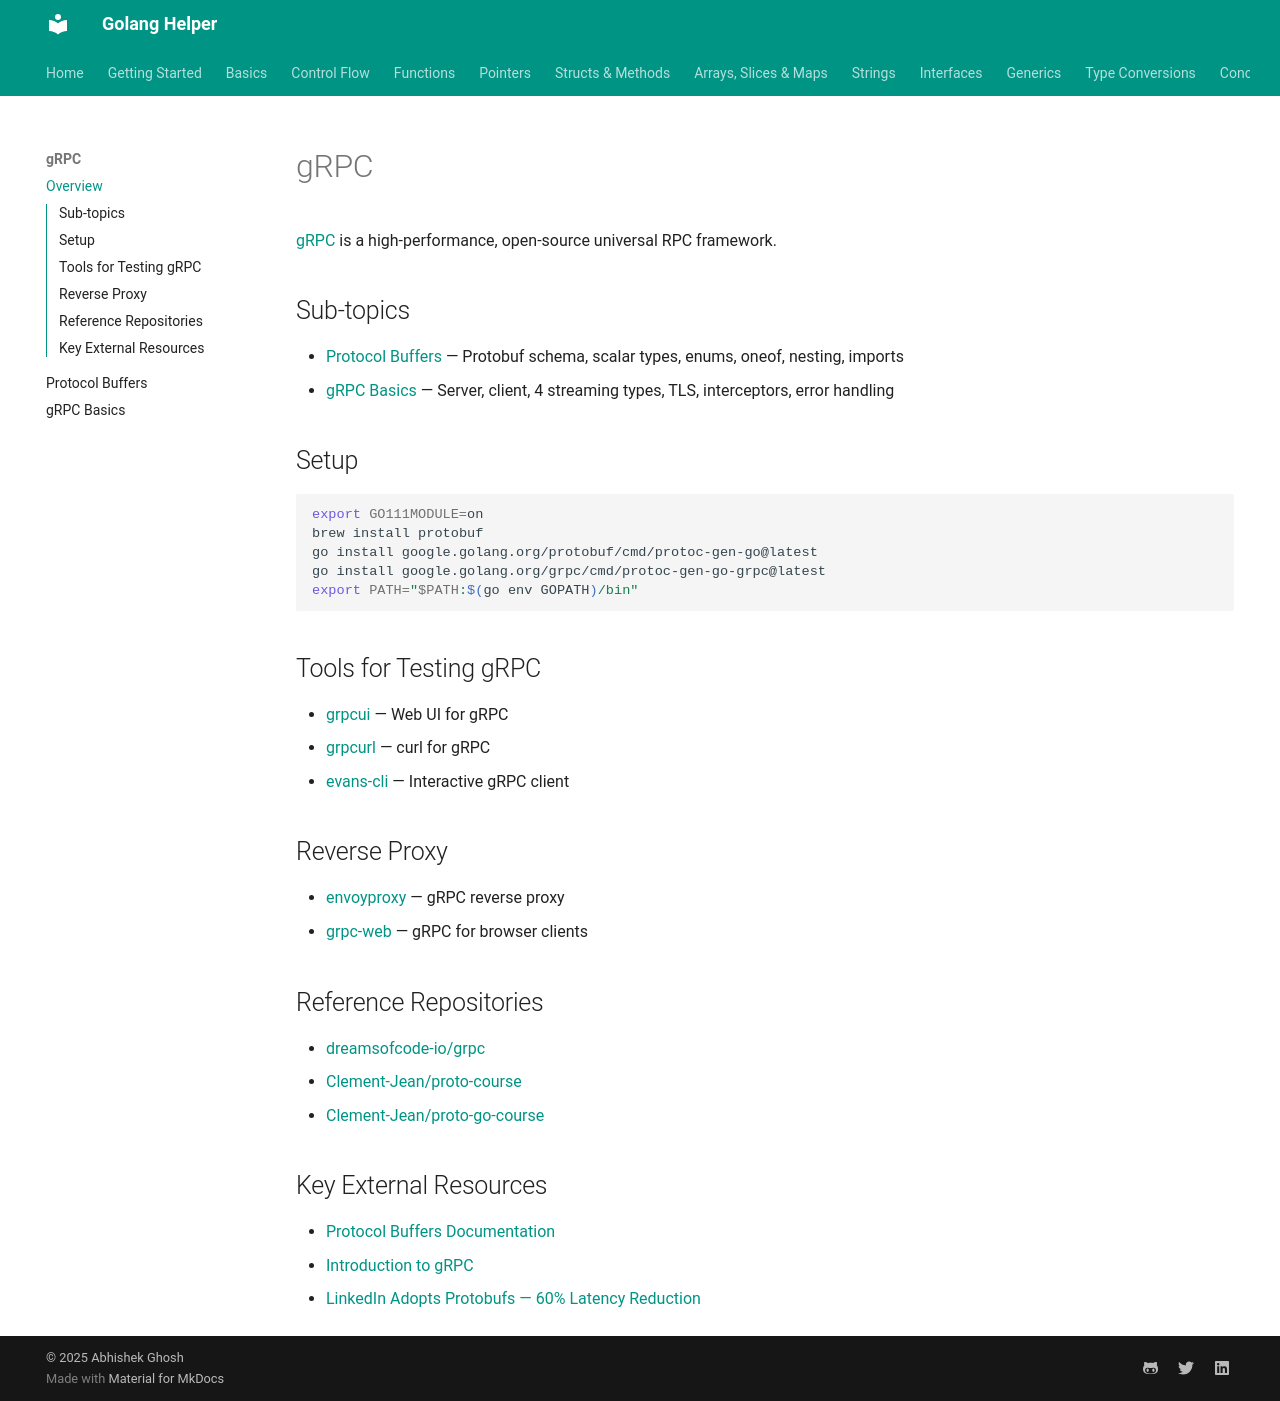

repository: abhishekghoshh/golang-helper · page: grpc/index.html · generator: mkdocs

# gRPC

[gRPC](https://grpc.io/) is a high-performance, open-source universal RPC framework.

## Sub-topics

- [Protocol Buffers](./protocol-buffers.md) — Protobuf schema, scalar types, enums, oneof, nesting, imports
- [gRPC Basics](./grpc-basics.md) — Server, client, 4 streaming types, TLS, interceptors, error handling

## Setup

```bash
export GO111MODULE=on
brew install protobuf
go install google.golang.org/protobuf/cmd/protoc-gen-go@latest
go install google.golang.org/grpc/cmd/protoc-gen-go-grpc@latest
export PATH="$PATH:$(go env GOPATH)/bin"
```

## Tools for Testing gRPC

- [grpcui](https://github.com/fullstorydev/grpcui) — Web UI for gRPC
- [grpcurl](https://github.com/fullstorydev/grpcurl) — curl for gRPC
- [evans-cli](https://github.com/ktr0731/evans) — Interactive gRPC client

## Reverse Proxy

- [envoyproxy](https://www.envoyproxy.io/docs/envoy/latest/intro/arch_overview/other_protocols/grpc) — gRPC reverse proxy
- [grpc-web](https://github.com/grpc/grpc-web) — gRPC for browser clients

## Reference Repositories

- [dreamsofcode-io/grpc](https://github.com/dreamsofcode-io/grpc)
- [Clement-Jean/proto-course](https://github.com/Clement-Jean/proto-course)
- [Clement-Jean/proto-go-course](https://github.com/Clement-Jean/proto-go-course)

## Key External Resources

- [Protocol Buffers Documentation](https://protobuf.dev/programming-guides/proto3/)
- [Introduction to gRPC](https://grpc.io/docs/what-is-grpc/introduction/)
- [LinkedIn Adopts Protobufs — 60% Latency Reduction](https://www.infoq.com/news/2023/07/linkedin-protocol-buffers-restli/)
